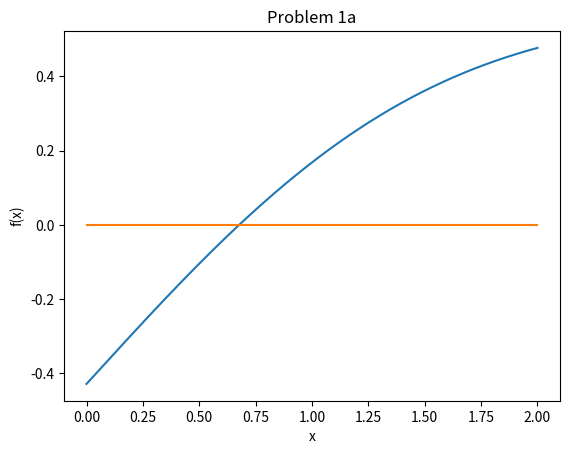

Write Python code to recreate this figure.
import numpy as np
import matplotlib.pyplot as plt
import scipy.special

def driver():

    alpha = 0.138E-6 #perameters from problem1 t = 60*24*3600 #60 days converted to seconds
    T_i = 20
    T_s = -15

    t = 60*24*3600 #60 days converted to seconds

    x = np.linspace(0,2,1000)

    f = lambda x: scipy.special.erf(x/(2*np.sqrt(alpha*t))) + T_s/(T_i-T_s)  #f(x) from part a

    plt.plot(x,f(x))# plot f(x)
    plt.plot(x,np.zeros(len(x))) #plot y=0
    plt.ylabel('f(x)')
    plt.xlabel('x')
    plt.title('Problem 1a')
    plt.show()
    
    return


    

driver()